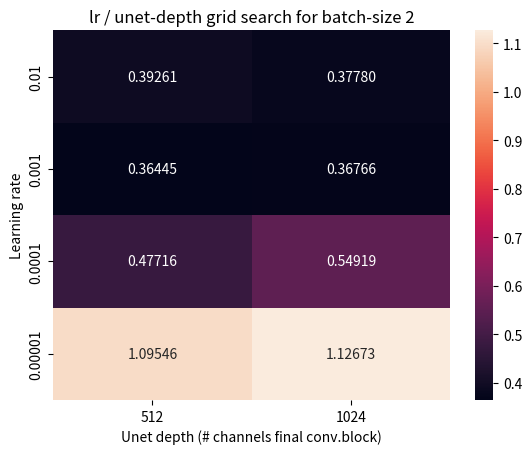

The matplotlib source for this figure: (Note: this script raises an exception after producing the figure.)
# Extremely simple script where I punch in numbers manually to create heatmaps of loss based on unet-depth / learning rate and batch size

import numpy as np
import seaborn as sns

from matplotlib import pyplot as plt


def main():
    
    batchsize2 = np.array([[0.39261, 0.37780], 
                           [0.36445, 0.36766],
                           [0.47716, 0.54919],
                           [1.09546, 1.12673]])

    plt.figure()
    sns.heatmap(batchsize2, 
                annot = True, 
                fmt = ".5f", 
                xticklabels = ["512", "1024"], 
                yticklabels = ["0.01", "0.001", "0.0001", "0.00001"])

    plt.title("lr / unet-depth grid search for batch-size 2")
    plt.ylabel("Learning rate")
    plt.xlabel("Unet depth (# channels final conv.block)")
    plt.savefig("/lustre/storeB/users/arefk/MScThesis_AreKvanum2022_SeaIceML/ForecastValidation/TwoDayForecasts/figures/grid_search_bs2.png")

    batchsize4 = np.array([[0.36403, 0.36862],
                           [0.55059, 0.61897],
                           [1.30086, np.nan]])

    plt.figure()
    sns.heatmap(batchsize4, 
                annot = True, 
                fmt = ".5f", 
                xticklabels = ["512", "1024"], 
                yticklabels = ["0.001", "0.0001", "0.00001"])

    plt.title("lr / unet-depth grid search for batch-size 4")
    plt.ylabel("Learning rate")
    plt.xlabel("Unet depth (# channels final conv.block)")
    plt.savefig("/lustre/storeB/users/arefk/MScThesis_AreKvanum2022_SeaIceML/ForecastValidation/TwoDayForecasts/figures/grid_search_bs4.png")


if __name__ == "__main__":
    main()